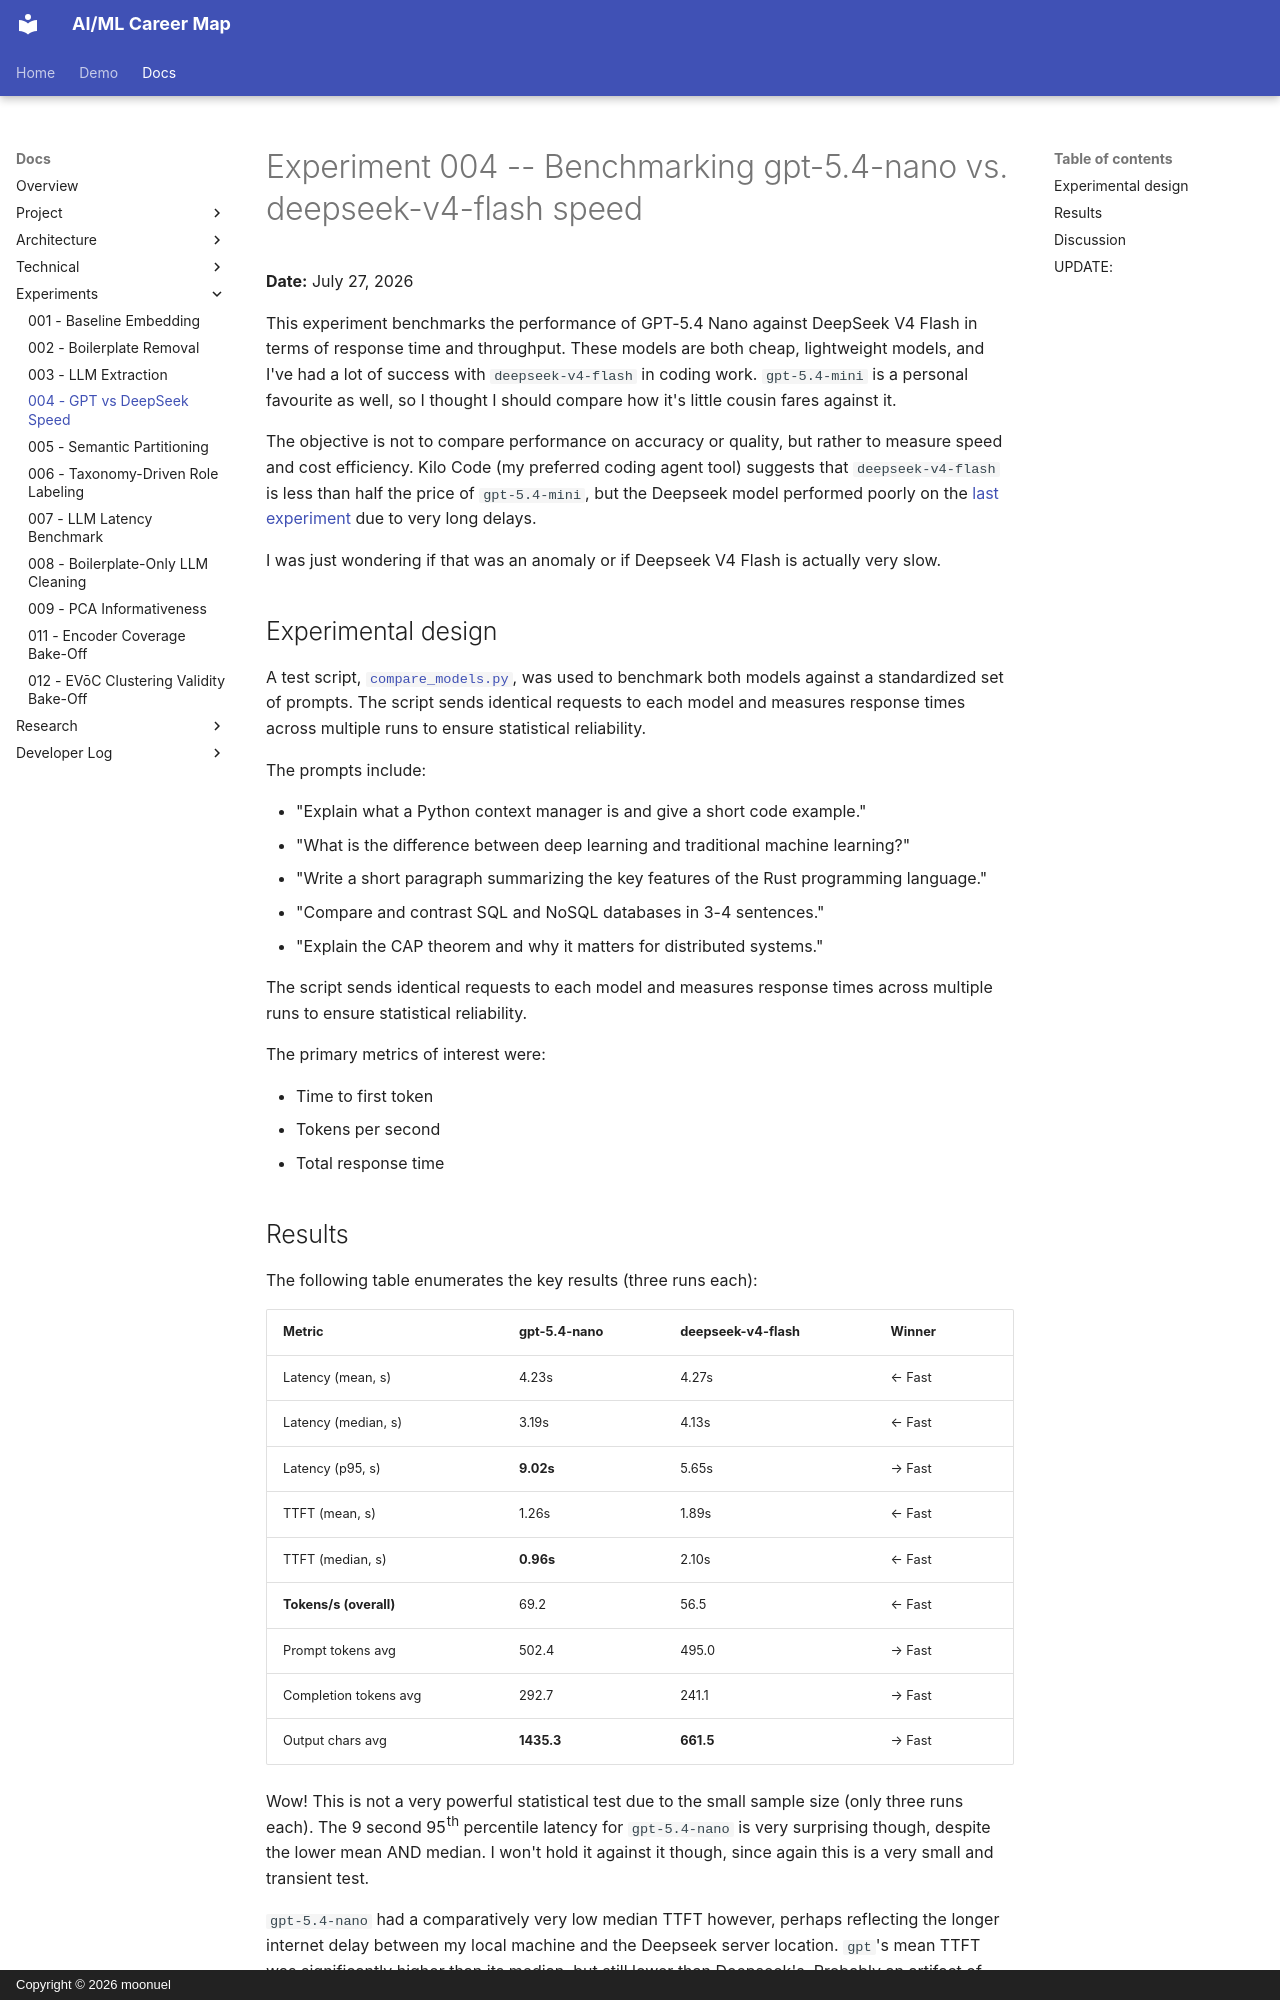

repository: moonuel/semantic-career-map · page: experiments/004-gpt-deepseek-benchmark/index.html · generator: mkdocs · copyright: Copyright © 2026 moonuel

# Experiment 004 -- Benchmarking gpt-5.4-nano vs. deepseek-v4-flash speed

**Date:** July 27, 2026

This experiment benchmarks the performance of GPT-5.4 Nano against DeepSeek V4 Flash in terms of response time and throughput.
These models are both cheap, lightweight models, and I've had a lot of success with `deepseek-v4-flash` in coding work. 
`gpt-5.4-mini` is a personal favourite as well, so I thought I should compare how it's little cousin fares against it.

The objective is not to compare performance on accuracy or quality, but rather to measure speed and cost efficiency.
Kilo Code (my preferred coding agent tool) suggests that `deepseek-v4-flash` is less than half the price of `gpt-5.4-mini`, but the Deepseek model performed poorly on the [last experiment](./003-llm-extraction.md) due to very long delays. 

I was just wondering if that was an anomaly or if Deepseek V4 Flash is actually very slow.

## Experimental design

A test script, [`compare_models.py`](../../scripts/004_gpt-deepseek-benchmark/compare_models.py), was used to benchmark both models against a standardized set of prompts. The script sends identical requests to each model and measures response times across multiple runs to ensure statistical reliability.

The prompts include:

- "Explain what a Python context manager is and give a short code example."
- "What is the difference between deep learning and traditional machine learning?"
- "Write a short paragraph summarizing the key features of the Rust programming language."
- "Compare and contrast SQL and NoSQL databases in 3-4 sentences."
- "Explain the CAP theorem and why it matters for distributed systems."

The script sends identical requests to each model and measures response times across multiple runs to ensure statistical reliability.

The primary metrics of interest were:

- Time to first token
- Tokens per second
- Total response time
